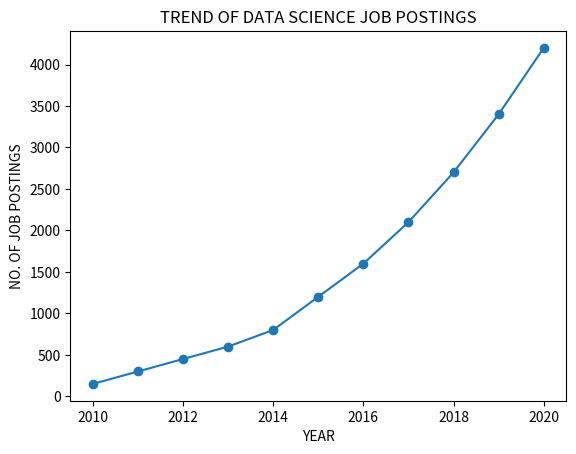

Generate this figure with matplotlib:
import pandas as pd
import matplotlib.pyplot as plt
data = {'YEAR':list(range(2010,2021)),'JOB POSTING':[150,300,450,600,800,1200,1600,2100,2700,3400,4200]}

df = pd.DataFrame(data)
plt.plot(df['YEAR'],df['JOB POSTING'],marker='o')
plt.title("TREND OF DATA SCIENCE JOB POSTINGS")
plt.xlabel("YEAR")
plt.ylabel("NO. OF JOB POSTINGS")
plt.show()